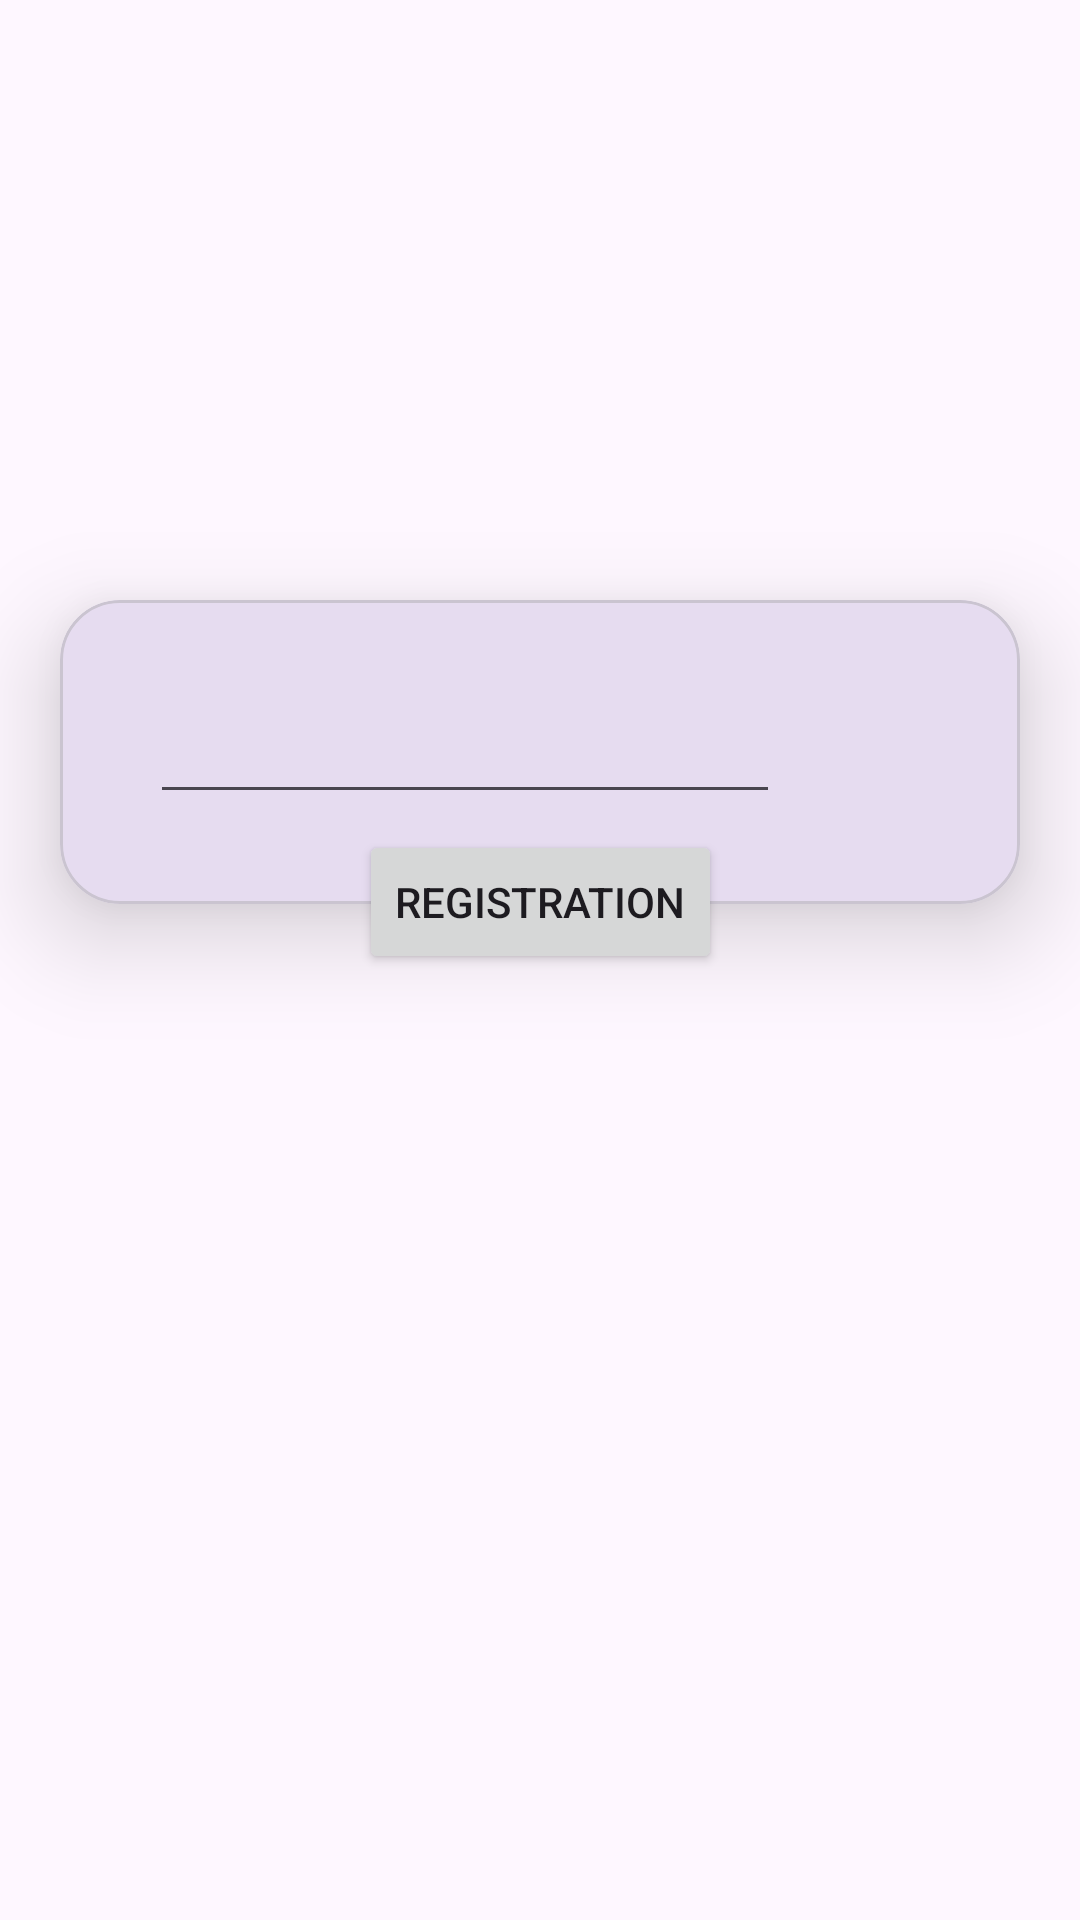

The Android layout XML behind this screen, and the referenced resources:
<!-- AndroidManifest.xml: application theme Theme.MAD_practical4_21012021006 -->
<!-- res/layout/activity_registration.xml -->
<?xml version="1.0" encoding="utf-8"?>
<androidx.constraintlayout.widget.ConstraintLayout xmlns:android="http://schemas.android.com/apk/res/android"
    xmlns:app="http://schemas.android.com/apk/res-auto"
    xmlns:tools="http://schemas.android.com/tools"
    android:layout_width="match_parent"
    android:layout_height="match_parent"
    tools:context=".">
    <ImageView
        android:id="@+id/imageView"
        android:layout_width="wrap_content"
        android:layout_height="200dp"
        app:srcCompat="@drawable/guni_pink_logo"
        app:layout_constraintStart_toStartOf="parent"
        app:layout_constraintTop_toTopOf="parent"
        tools:layout_editor_absoluteX="39dp"
        tools:layout_editor_absoluteY="43dp" />

    <com.google.android.material.card.MaterialCardView
        android:id="@+id/materialCardView"
        android:layout_width="match_parent"
        android:layout_height="wrap_content"
        android:layout_marginHorizontal="20dp"
        app:cardCornerRadius="20dp"
        app:cardElevation="20dp"
        app:layout_constraintStart_toStartOf="parent"
        app:layout_constraintTop_toBottomOf="@id/imageView">

        <androidx.constraintlayout.widget.ConstraintLayout
            android:layout_width="match_parent"
            android:layout_height="match_parent"
            android:padding="30dp">

            <EditText
                android:id="@+id/editTextTextEmailAddress2"
                android:layout_width="wrap_content"
                android:layout_height="wrap_content"
                android:ems="10"
                android:inputType="textEmailAddress"
                tools:layout_editor_absoluteX="96dp"
                tools:layout_editor_absoluteY="-11dp" />
        </androidx.constraintlayout.widget.ConstraintLayout>



    </com.google.android.material.card.MaterialCardView>

    <LinearLayout
        android:id="@+id/linearLayout2"
        android:layout_width="wrap_content"
        android:layout_height="wrap_content"
        android:layout_marginTop="-25dp"
        android:elevation="30dp"
        app:layout_constraintEnd_toEndOf="@+id/materialCardView"
        app:layout_constraintStart_toStartOf="@+id/materialCardView"
        app:layout_constraintTop_toBottomOf="@+id/materialCardView">

        <Button
            android:id="@+id/button"
            android:layout_width="wrap_content"
            android:layout_height="wrap_content"
            android:text="registration" />
    </LinearLayout>

</androidx.constraintlayout.widget.ConstraintLayout>
<!-- resources referenced by this layout -->
<resources>
  <style name="Theme.MAD_practical4_21012021006" parent="Base.Theme.MAD_practical4_21012021006" />
  <style name="Base.Theme.MAD_practical4_21012021006" parent="Theme.Material3.DayNight.NoActionBar">
          
          
      </style>
</resources>
